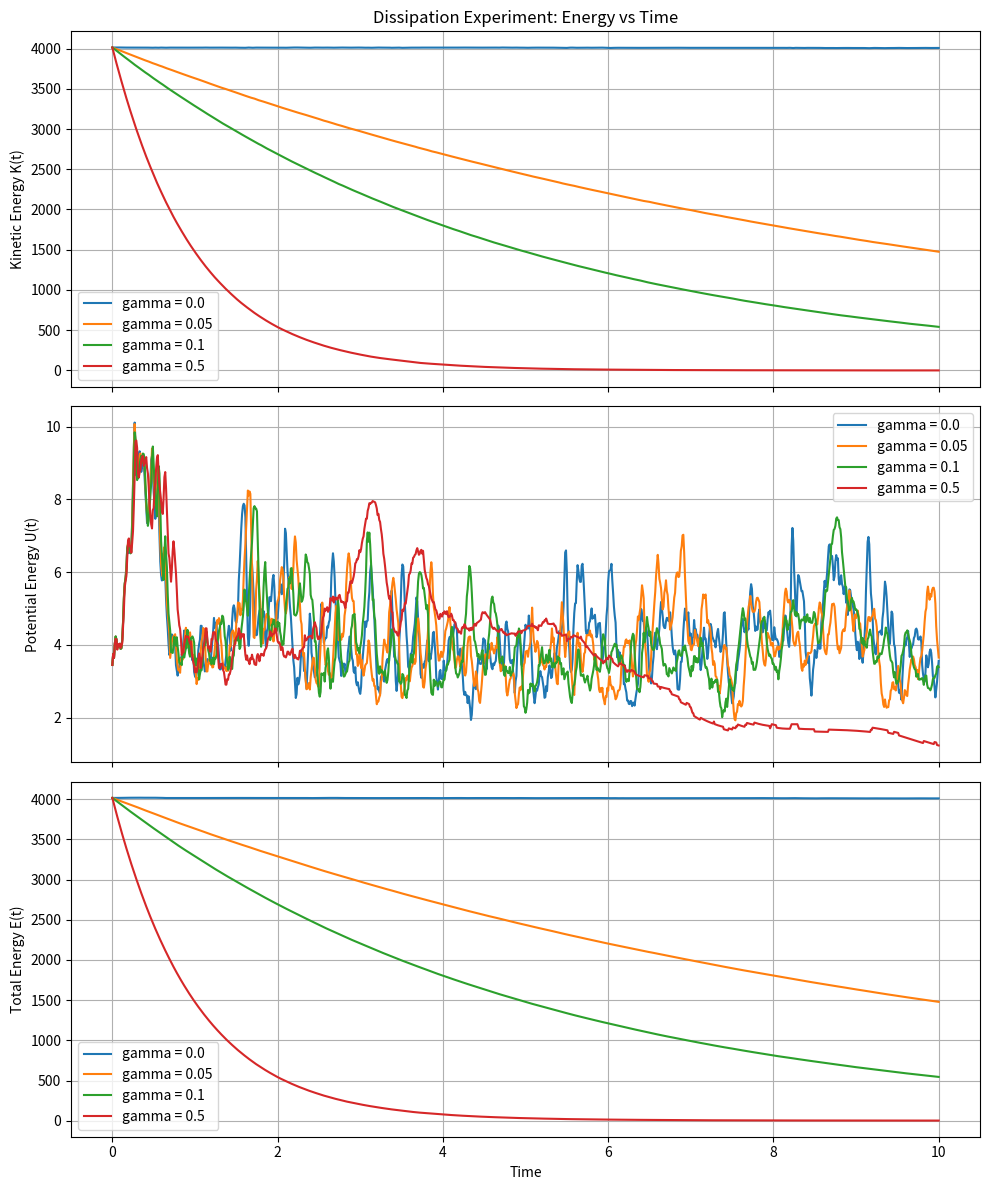
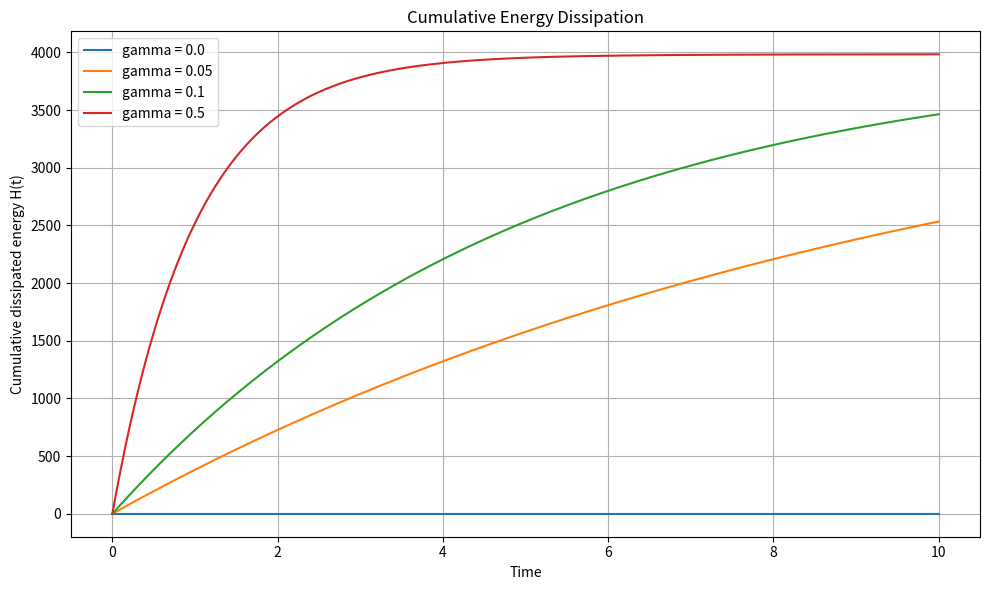

Source code (Python) for these figures, in order:

import numpy as np
import matplotlib.pyplot as plt

# ==========================================================
# 1. System setup
# ==========================================================

N = 35
L = 10.0
dt = 0.01
T = 1000

k = 0.5
rc = 2.0
r0 = 1.5
mass = np.ones(N)

gamma_values = [0.0, 0.05, 0.1, 0.5]

# Steady-state criterion
steady_window = 100       # 100 steps = 1.0 time unit
steady_threshold = 1e-3

# Fixed seed makes the initial state reproducible
rng = np.random.default_rng(42)

# Create one initial state shared by all gamma runs
initial_pos = rng.random((N, 2)) * L
initial_vel = rng.random((N, 2)) * 20.0


# ==========================================================
# 2. Pairwise interactions
# ==========================================================

def pairwise_distances(pos):
    d = pos[:, None, :] - pos[None, :, :]
    dist = np.sqrt(np.sum(d**2, axis=2))

    neighbours = (dist > 0.0) & (dist <= rc)

    return d, dist, neighbours


def pair_forces(pos):
    d, dist, neighbours = pairwise_distances(pos)

    # Unit vectors; avoid division by zero on diagonal
    unit = d / (dist[:, :, None] + 1e-12)

    # Spring force magnitude
    f_mag = -k * (dist - r0) * neighbours

    # Sum contributions from all neighbours
    forces = np.sum(f_mag[:, :, None] * unit, axis=1)

    return forces


def total_forces(pos, vel, gamma):
    spring_force = pair_forces(pos)
    drag_force = -gamma * vel

    return spring_force + drag_force


# ==========================================================
# 3. Reflective walls
# ==========================================================

def walls_reflect(pos, vel):
    # X direction
    left = pos[:, 0] < 0.0
    right = pos[:, 0] > L

    vel[left, 0] *= -1
    vel[right, 0] *= -1

    pos[left, 0] = 0.0
    pos[right, 0] = L

    # Y direction
    bottom = pos[:, 1] < 0.0
    top = pos[:, 1] > L

    vel[bottom, 1] *= -1
    vel[top, 1] *= -1

    pos[bottom, 1] = 0.0
    pos[top, 1] = L

    return pos, vel


# ==========================================================
# 4. Integration
# ==========================================================

def step_smooth(pos, vel, gamma, force_previous):
    if force_previous is None:
        force_previous = total_forces(pos, vel, gamma)

    acceleration_previous = force_previous / mass[:, None]

    # Half-step velocity and position
    vel_half = vel + 0.5 * acceleration_previous * dt
    pos_new = pos + vel_half * dt

    pos_new, vel_half = walls_reflect(pos_new, vel_half)

    # Calculate new force
    force_new = total_forces(pos_new, vel_half, gamma)
    acceleration_new = force_new / mass[:, None]

    # Complete velocity update
    vel_new = vel_half + 0.5 * acceleration_new * dt

    return pos_new, vel_new, force_new


# ==========================================================
# 5. Energy calculations
# ==========================================================

def kinetic_energy(vel):
    return 0.5 * np.sum(mass[:, None] * vel**2)


def potential_energy(pos):
    _, dist, neighbours = pairwise_distances(pos)

    # Pair spring potential
    U_pairs = 0.5 * k * (dist - r0)**2 * neighbours

    # Each pair occurs twice in the symmetric distance matrix
    return 0.5 * np.sum(U_pairs)


def total_energy(pos, vel):
    return kinetic_energy(vel) + potential_energy(pos)


def mean_speed(vel):
    return np.mean(np.sqrt(np.sum(vel**2, axis=1)))


# ==========================================================
# 6. Run one dissipation case
# ==========================================================

def run_simulation(gamma):
    pos = initial_pos.copy()
    vel = initial_vel.copy()

    force = None

    time_values = np.arange(T + 1) * dt

    KE = np.zeros(T + 1)
    PE = np.zeros(T + 1)
    E_total = np.zeros(T + 1)
    heat_lost = np.zeros(T + 1)
    speed_mean = np.zeros(T + 1)

    # Record initial state
    KE[0] = kinetic_energy(vel)
    PE[0] = potential_energy(pos)
    E_total[0] = KE[0] + PE[0]
    speed_mean[0] = mean_speed(vel)

    for step in range(1, T + 1):
        pos, vel, force = step_smooth(pos, vel, gamma, force)

        KE[step] = kinetic_energy(vel)
        PE[step] = potential_energy(pos)
        E_total[step] = KE[step] + PE[step]
        speed_mean[step] = mean_speed(vel)

        # Approximate dissipated energy:
        # H(t) = integral gamma * sum_i(v_i^2) dt
        heat_lost[step] = (
            heat_lost[step - 1]
            + gamma * np.sum(vel**2) * dt
        )

    return {
        "time": time_values,
        "KE": KE,
        "PE": PE,
        "E": E_total,
        "H": heat_lost,
        "mean_speed": speed_mean,
    }


# ==========================================================
# 7. Objective steady-state criterion
# ==========================================================

def find_steady_state(result):
    E = result["E"]
    E0 = E[0]

    # Need a complete window before checking steady state
    for end in range(steady_window, len(E)):
        start = end - steady_window

        window_energy = E[start:end + 1]

        # Maximum variation within this time window,
        # normalized by the initial mechanical energy
        relative_variation = (
            np.max(np.abs(window_energy - window_energy[0]))
            / abs(E0)
        )

        if relative_variation < steady_threshold:
            return result["time"][end]

    return None


# ==========================================================
# 8. Run all gamma values
# ==========================================================

results = {}

for gamma in gamma_values:
    print(f"Running gamma = {gamma} ...")
    results[gamma] = run_simulation(gamma)


# ==========================================================
# 9. Plot K(t), U(t), and E_total(t)
# ==========================================================

fig, axes = plt.subplots(3, 1, figsize=(10, 12), sharex=True)

for gamma, result in results.items():
    axes[0].plot(result["time"], result["KE"], label=f"gamma = {gamma}")
    axes[1].plot(result["time"], result["PE"], label=f"gamma = {gamma}")
    axes[2].plot(result["time"], result["E"], label=f"gamma = {gamma}")

axes[0].set_ylabel("Kinetic Energy K(t)")
axes[1].set_ylabel("Potential Energy U(t)")
axes[2].set_ylabel("Total Energy E(t)")
axes[2].set_xlabel("Time")

axes[0].set_title("Dissipation Experiment: Energy vs Time")

for ax in axes:
    ax.grid(True)
    ax.legend()

plt.tight_layout()
plt.savefig("dissipation_energy_comparison.png", dpi=300)
plt.show()


# ==========================================================
# 10. Plot cumulative heat lost
# ==========================================================

plt.figure(figsize=(10, 6))

for gamma, result in results.items():
    plt.plot(
        result["time"],
        result["H"],
        label=f"gamma = {gamma}"
    )

plt.xlabel("Time")
plt.ylabel("Cumulative dissipated energy H(t)")
plt.title("Cumulative Energy Dissipation")
plt.grid(True)
plt.legend()
plt.tight_layout()
plt.savefig("dissipation_heat_lost.png", dpi=300)
plt.show()


# ==========================================================
# 11. Steady-state summary
# ==========================================================

print("\nSteady-state analysis")
print("---------------------")

for gamma, result in results.items():
    steady_time = find_steady_state(result)

    if steady_time is None:
        print(
            f"gamma = {gamma}: "
            f"steady-state criterion not reached "
            f"within t = {T * dt:.2f}"
        )
    else:
        print(
            f"gamma = {gamma}: "
            f"criterion first satisfied at t = {steady_time:.2f}"
        )

    print(
        f"    Initial energy = {result['E'][0]:.6f}"
    )
    print(
        f"    Final energy   = {result['E'][-1]:.6f}"
    )
    print(
        f"    Final mean speed = {result['mean_speed'][-1]:.6e}"
    )
    print(
        f"    Final heat lost = {result['H'][-1]:.6f}"
    )
